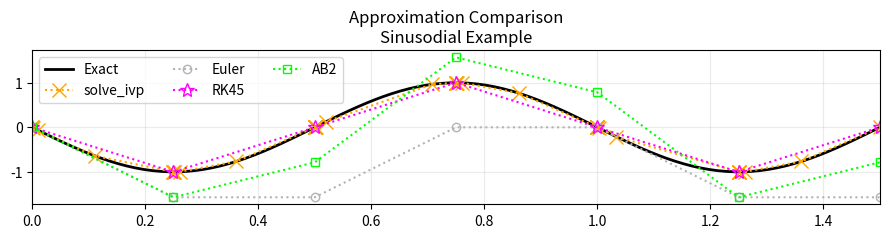
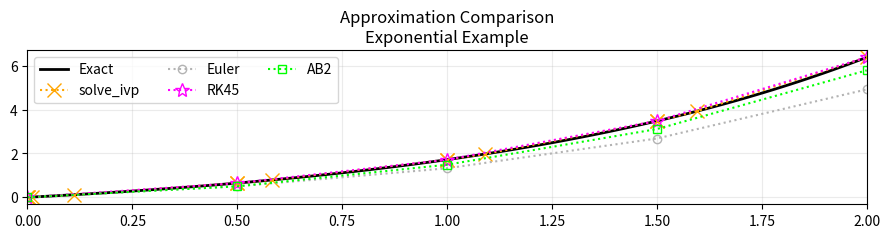
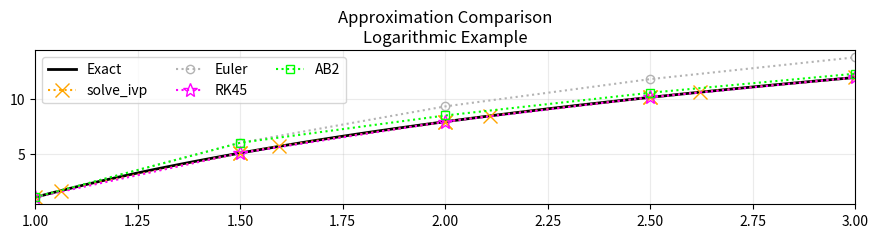

Source code (Python) for these figures, in order:
"""
File meant to show numerical integration applied via python
should essentially be the same as the matlab file(s)

Structured in a way that is more related to the simulation method in PSLTDSim

TODO: Include solve_ivp comparison
TODO: include trapezoidal integration comparisons

lambda is the python equivalent of matlab anonymous functions
"""
# Imports
import numpy as np
import matplotlib.pyplot as plt
from scipy.integrate import solve_ivp

# Method Definitions
def euler(fp, x0, y0, ts):
    """
    fp = Some derivative function of x and y
    x0 = Current x value
    y0 = Current y value
    ts = time step
    Returns y1 using Euler or tangent line method
    """    
    return y0 + fp(x0,y0)*ts

def adams2(fp, x0, y0, xN, yN, ts):
    """
    fp = Some derivative function of x and y
    x0 = Current x value
    y0 = Current y value    
    xN = Previous x value
    yN = Previous y value
    ts = time step
    Returns y1 using Adams-Bashforth two step method
    """
    return y0 + (1.5*fp(x0,y0) - 0.5*fp(xN,yN))*ts 

def rk45(fp, x0, y0, ts):
    """
    fp = Some derivative function of x and y
    x0 = Current x value
    y0 = Current y value
    ts = time step
    Returns y1 using Runge-Kutta method
    """
    k1 = fp(x0, y0)
    k2 = fp(x0 +ts/2, y0+ts/2*k1)
    k3 = fp(x0 +ts/2, y0+ts/2*k2)
    k4 = fp(x0 +ts, y0+ts*k3)    
    return y0 + ts/6*(k1+2*k2+2*k3+k4)

def trapezoidalPost(x,y):
    """
    x = list of x values
    y = list of y values
    Returns integral of y over x.
    Assumes full lists / ran post simulation
    """
    integral = 0
    for ndx in range(1,len(x)):
        integral+= (y[ndx]+y[ndx-1])/2 * (x[ndx]-x[ndx-1])
    return integral
    

# Case Selection
for caseN in range(0,3):

    if caseN == 0:
        # Trig example
        caseName = 'Sinusodial Example'
        tStart =0
        tEnd = 1.5
        numPoints = 6
        blkFlag = False # for holding plots open

        ic = [0,0] # initial condition x,y
        fp = lambda x, y: -2*np.pi*np.cos(2*np.pi*x)
        f = lambda x,c: -np.sin(2*np.pi*x)+c
        findC = lambda x,y: y+2*np.pi*np.sin(2*np.pi*x)

    elif caseN ==1:
        # Exp example
        caseName = 'Exponential Example'
        tStart =0
        tEnd = 2
        numPoints = 4
        blkFlag = False # for holding plots open

        A = 1
        ic = [0,0] # initial condition x,y
        fp = lambda x, y: np.exp(A*x)
        f = lambda x,c: A*np.exp(A*x)+c
        findC = lambda x, y: y-A*np.exp(A*x)

    else:
        # Log example
        caseName = 'Logarithmic Example'
        tStart =1
        tEnd = 3
        numPoints = 4
        blkFlag = True # for holding plots open

        A = 10
        ic = [1,1] # initial condition x,y
        fp = lambda x, y: A/x
        f = lambda x,c: A*np.log(x)+c
        findC = lambda x, y: y-A*np.log(x)

    # Find C from integrated equation for exact soln
    c = findC(ic[0], ic[1])

    # Initialize current value dictionary
    # Shown to mimic PSLTDSim record keeping
    cv={
        't' :ic[0],
        'yE': ic[1],
        'yRK': ic[1],    
        'yAB': ic[1],
        'ySI': ic[1],
        }

    # Calculate time step
    ts = (tEnd-tStart)/numPoints

    # Calculate exact solution
    tExact = np.linspace(tStart,tEnd, 100)
    yExact = f(tExact, c)

    # Initialize running value lists
    t=[]
    yE=[]
    yRK =[]
    yAB = []
    ySI = []
    tSI = []

    t.append(cv['t'])
    yE.append(cv['yE'])
    yRK.append(cv['yRK'])
    yAB.append(cv['yAB'])

    # Start Simulation
    while cv['t']< tEnd:

        # Calculate Euler result
        cv['yE'] = euler( fp, cv['t'], cv['yE'],  ts )
        # Calculate Runge-Kutta result
        cv['yRK'] = rk45( fp, cv['t'], cv['yRK'],  ts )

        # Calculate Adams-Bashforth result
        if len(t)>=2:
            cv['yAB'] = adams2( fp, cv['t'], cv['yAB'], t[-2], yAB[-2], ts )
        else:
            # Required to handle first step when a -2 index doesn't exist
            cv['yAB'] = adams2( fp, cv['t'], cv['yAB'], t[-1], yAB[-1], ts )

        # Runge-Kutta via solve IVP.
        soln = solve_ivp(fp, (cv['t'], cv['t']+ts), [cv['ySI']])
        
        # Log calculated results
        yE.append(cv['yE'])
        yRK.append(cv['yRK'])
        yAB.append(cv['yAB'])
        
        # handle solve_ivp data output
        ySI += list(soln.y[-1])
        tSI += list(soln.t)
        # ensure correct cv
        cv['ySI'] = ySI[-1]
    
        # Increment and log time
        cv['t'] += ts
        t.append(cv['t'])

    # Generate Plot
    fig, ax = plt.subplots()
    ax.set_title('Approximation Comparison\n' + caseName)
    
    #Plot all lines
    ax.plot(tExact,yExact,
            c=[0,0,0],
            linewidth=2,
            label="Exact")
    ax.plot(tSI,ySI,
            marker='x',
            markersize=10,
            fillstyle='none',
            linestyle=':',
            c=[1,.647,0],
            label="solve_ivp")    
    ax.plot(t,yE,
            marker='o',
            fillstyle='none',
            linestyle=':',
            c=[0.7,0.7,0.7],
            label="Euler")
    ax.plot(t,yRK,
            marker='*',
            markersize=10,
            fillstyle='none',
            linestyle=':',
            c=[1,0,1],
            label="RK45")
    ax.plot(t,yAB,
            marker='s',
            fillstyle='none',
            linestyle=':',
            c =[0,1,0],
            label="AB2")

    # Format Plot
    fig.set_dpi(150)
    fig.set_size_inches(9, 2.5)
    ax.set_xlim(min(t), max(t))
    ax.grid(True, alpha=0.25)
    ax.legend(loc='best',  ncol=3)
    fig.tight_layout()    
    plt.show(block = blkFlag)
    plt.pause(0.00001)

    # Trapezoidal Integration
    exactI = trapezoidalPost(tExact,yExact)
    SIint = trapezoidalPost(tSI,ySI)
    Eint = trapezoidalPost(t,yE)
    RKint = trapezoidalPost(t,yRK)
    ABint = trapezoidalPost(t,yAB)

    print("\nMethod: Total\t Absolute Error")
    print("Exact: \t%f\t%f" % (exactI ,abs(exactI-exactI)))
    print("SI: \t%f\t%f" % (SIint,abs(exactI-SIint)))
    print("RK4: \t%f\t%f" % (RKint,abs(exactI-RKint)))
    print("AB2: \t%f\t%f" % (ABint,abs(exactI-ABint)))
    print("Euler: \t%f\t%f" % (Eint,abs(exactI-Eint)))




